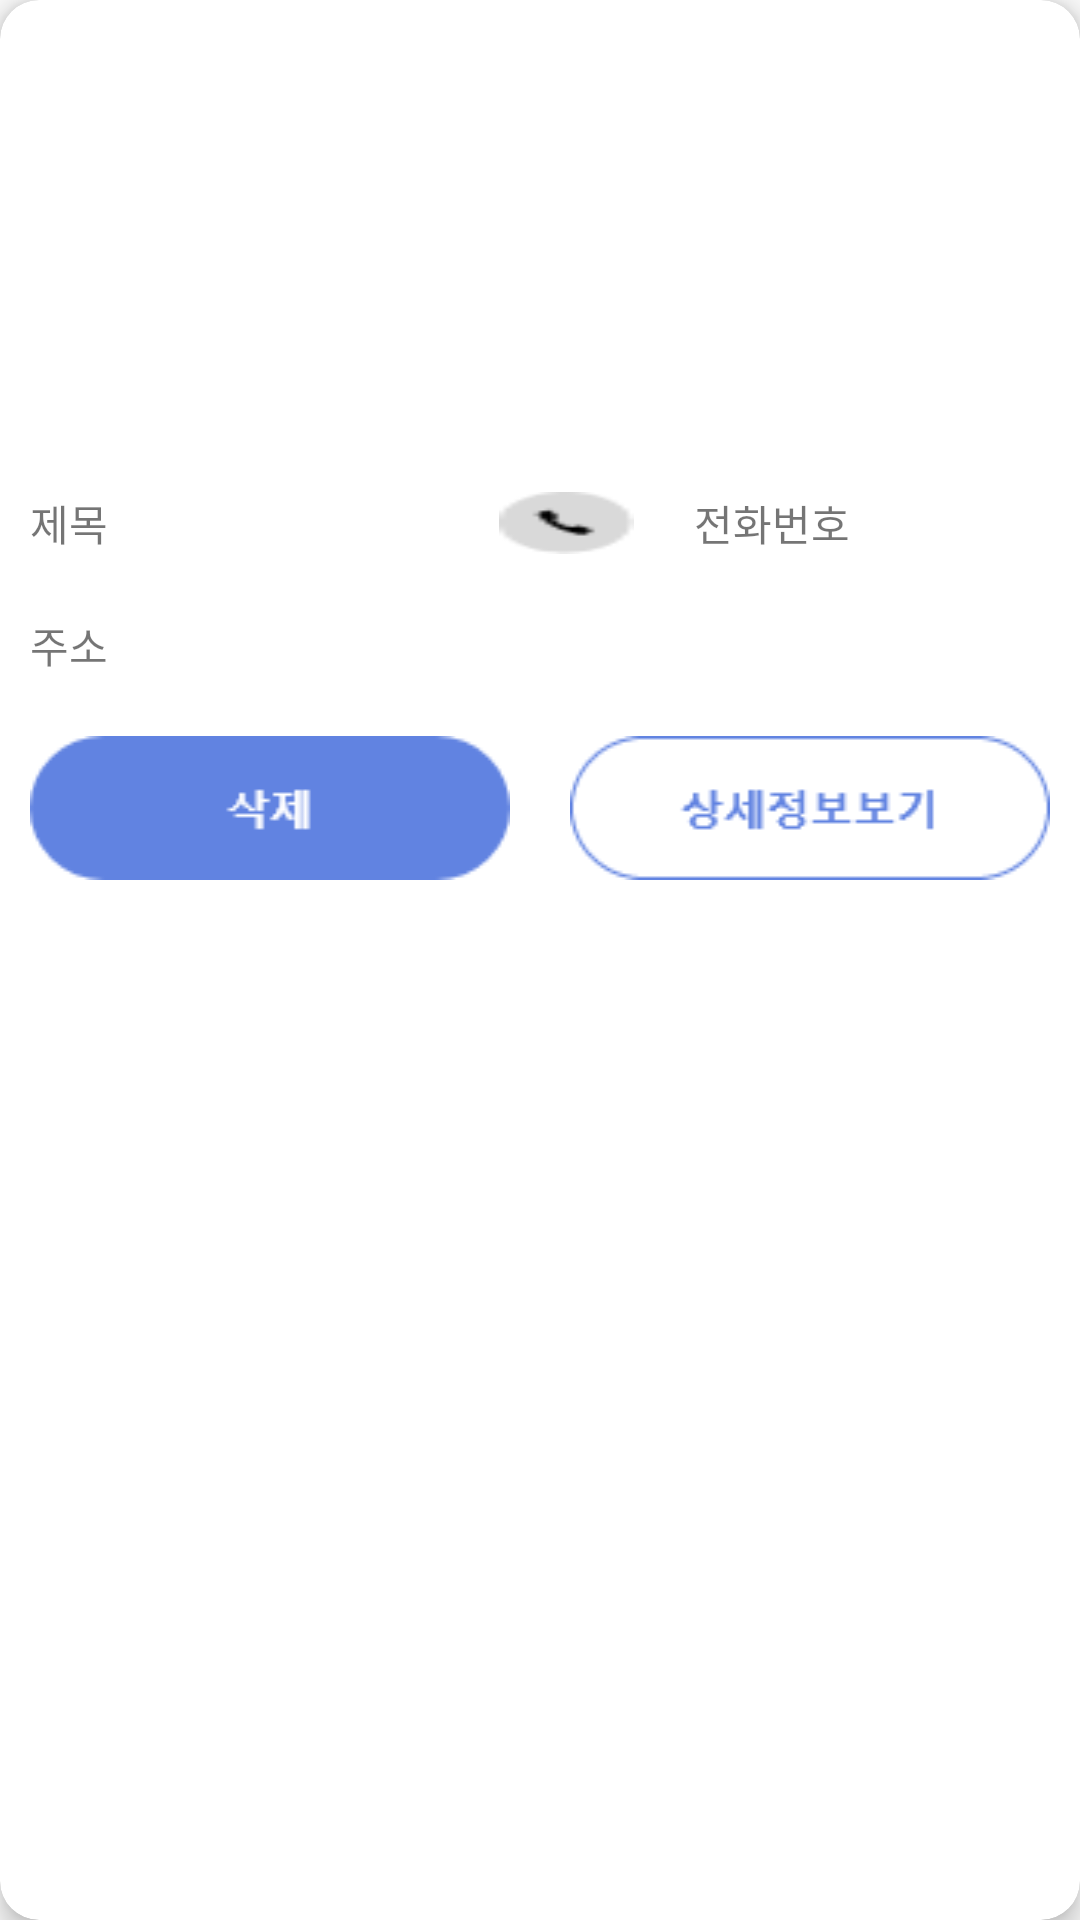

Layout XML and referenced resources for this Android screen:
<!-- AndroidManifest.xml: application theme AppTheme -->
<!-- res/layout/select_cardview.xml -->
<?xml version="1.0" encoding="utf-8"?>
<androidx.cardview.widget.CardView xmlns:android="http://schemas.android.com/apk/res/android"
    android:layout_height="wrap_content"
    android:layout_width="match_parent"
    xmlns:app="http://schemas.android.com/apk/res-auto"
    app:cardCornerRadius="13dp"
    app:cardElevation="5dp"
    android:layout_margin="5dp">


    <LinearLayout

        android:layout_width="match_parent"
        android:layout_height="wrap_content"
        android:orientation="vertical">



        <ImageView
            android:id="@+id/image"
            android:layout_width="match_parent"
            android:layout_height="134dp"
            android:scaleType="fitXY"
            android:layout_margin="10dp"/>
        <LinearLayout
            android:layout_width="match_parent"
            android:layout_height="match_parent"
            android:layout_weight="1"
            android:orientation="horizontal">
            <TextView
                android:id="@+id/tv_title"
                android:layout_width="wrap_content"
                android:layout_height="wrap_content"
                android:text="제목"
                android:layout_weight="5"
                android:layout_margin="10dp"/>

            <TextView
                android:layout_width="wrap_content"
                android:layout_height="match_parent"
                android:layout_margin="10dp"
                android:layout_weight="1"
                android:background="@drawable/phone" />

            <TextView
                android:id="@+id/tv_phone"
                android:layout_width="wrap_content"
                android:layout_height="match_parent"
                android:layout_weight="3"
                android:text="전화번호"
                android:layout_margin="10dp"/>




        </LinearLayout>

        <LinearLayout
            android:layout_width="match_parent"
            android:layout_height="match_parent"
            android:layout_weight="1"
            android:orientation="horizontal">

            <LinearLayout
                android:layout_width="match_parent"
                android:layout_height="wrap_content"
                android:layout_weight="1"
                android:orientation="vertical">

                <LinearLayout
                    android:layout_width="match_parent"
                    android:layout_height="match_parent"
                    android:layout_weight="1"
                    android:orientation="horizontal">



                </LinearLayout>

                <LinearLayout
                    android:layout_width="match_parent"
                    android:layout_height="match_parent"
                    android:layout_weight="1"
                    android:orientation="horizontal">


                    <TextView
                        android:id="@+id/tv_Address"
                        android:layout_width="match_parent"
                        android:layout_height="wrap_content"
                        android:layout_weight="1"
                        android:text="주소"
                        android:layout_margin="10dp"/>

                </LinearLayout>
                <LinearLayout
                    android:layout_width="match_parent"
                    android:layout_height="match_parent"
                    android:orientation="horizontal">

                    <ImageButton
                        android:id="@+id/btn_select"
                        android:layout_width="wrap_content"
                        android:layout_height="wrap_content"
                        android:layout_margin="10dp"
                        android:layout_weight="1"
                        android:background="@drawable/delete" />


                    <ImageButton
                        android:id="@+id/btn_detail"
                        android:layout_width="wrap_content"
                        android:layout_height="wrap_content"
                        android:layout_margin="10dp"
                        android:layout_weight="1"
                        android:background="@drawable/detail" />

                </LinearLayout>

            </LinearLayout>




        </LinearLayout>

    </LinearLayout>
</androidx.cardview.widget.CardView>
<!-- resources referenced by this layout -->
<resources>
  <!-- drawable delete: png bitmap (drawable, 1594 bytes) -->
  <!-- drawable detail: png bitmap (drawable, 2125 bytes) -->
  <!-- drawable phone: png bitmap (drawable, 621 bytes) -->
  <style name="AppTheme" parent="Theme.AppCompat.Light.DarkActionBar">
          
          <item name="colorPrimary">#6183E1</item>
          <item name="colorPrimaryDark">#000</item>
          <item name="colorAccent">#6183E1</item>
          <item name="windowActionBar">false</item>
          <item name="windowNoTitle">true</item>
      </style>
</resources>
